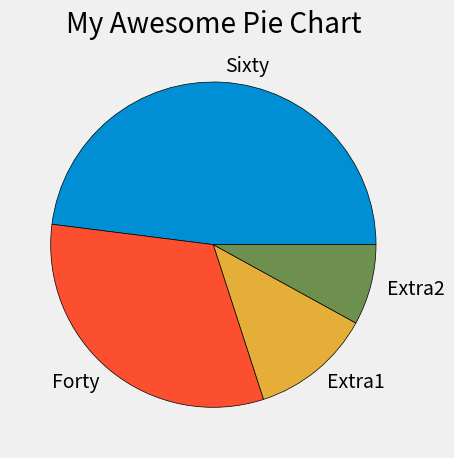

Reproduce this figure in Python.
from matplotlib import pyplot as plt
plt.style.use("fivethirtyeight")

slices = [120,80,30,20]
labels = ['Sixty', 'Forty', 'Extra1', 'Extra2']
colors = ['#008fd5', '#fc4f30', '#e5ae38', '#6d904f']
plt.pie(slices, labels=labels, colors=colors, wedgeprops={'edgecolor':'black'})

plt.title("My Awesome Pie Chart")
plt.tight_layout()
plt.show()
